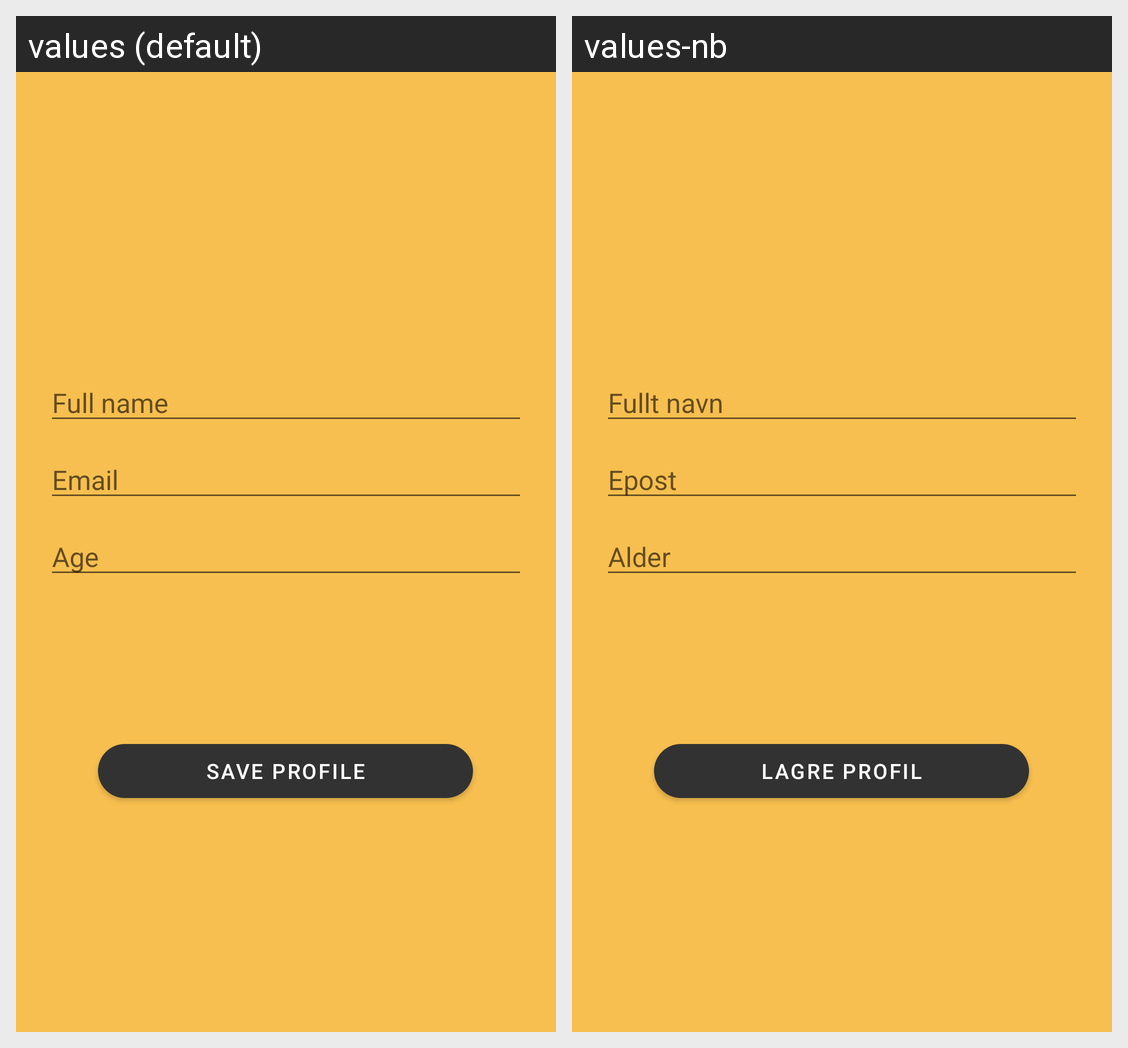

Strings drawn on this Android screen and how each of the app's shown locales translates them:
Android screen res/layout/activity_edit_profile.xml rendered under 2 locales, left to right: values (default), values-nb. Device: Nexus 5 (rendered at 1080×1920; each locale shown at half size, 540×960, under a caption strip naming it); theme Theme.RecipeApp.
Strings drawn on this screen, with the default value and each locale's value (text and hints the layout hard-codes, and strings that could not be matched under every locale, appear in the picture but are not listed):

edit_name
  values: Full name
  values-nb: Fullt navn

edit_email
  values: Email
  values-nb: Epost

edit_age
  values: Age
  values-nb: Alder

edit_save
  values: SAVE PROFILE
  values-nb: LAGRE PROFIL
